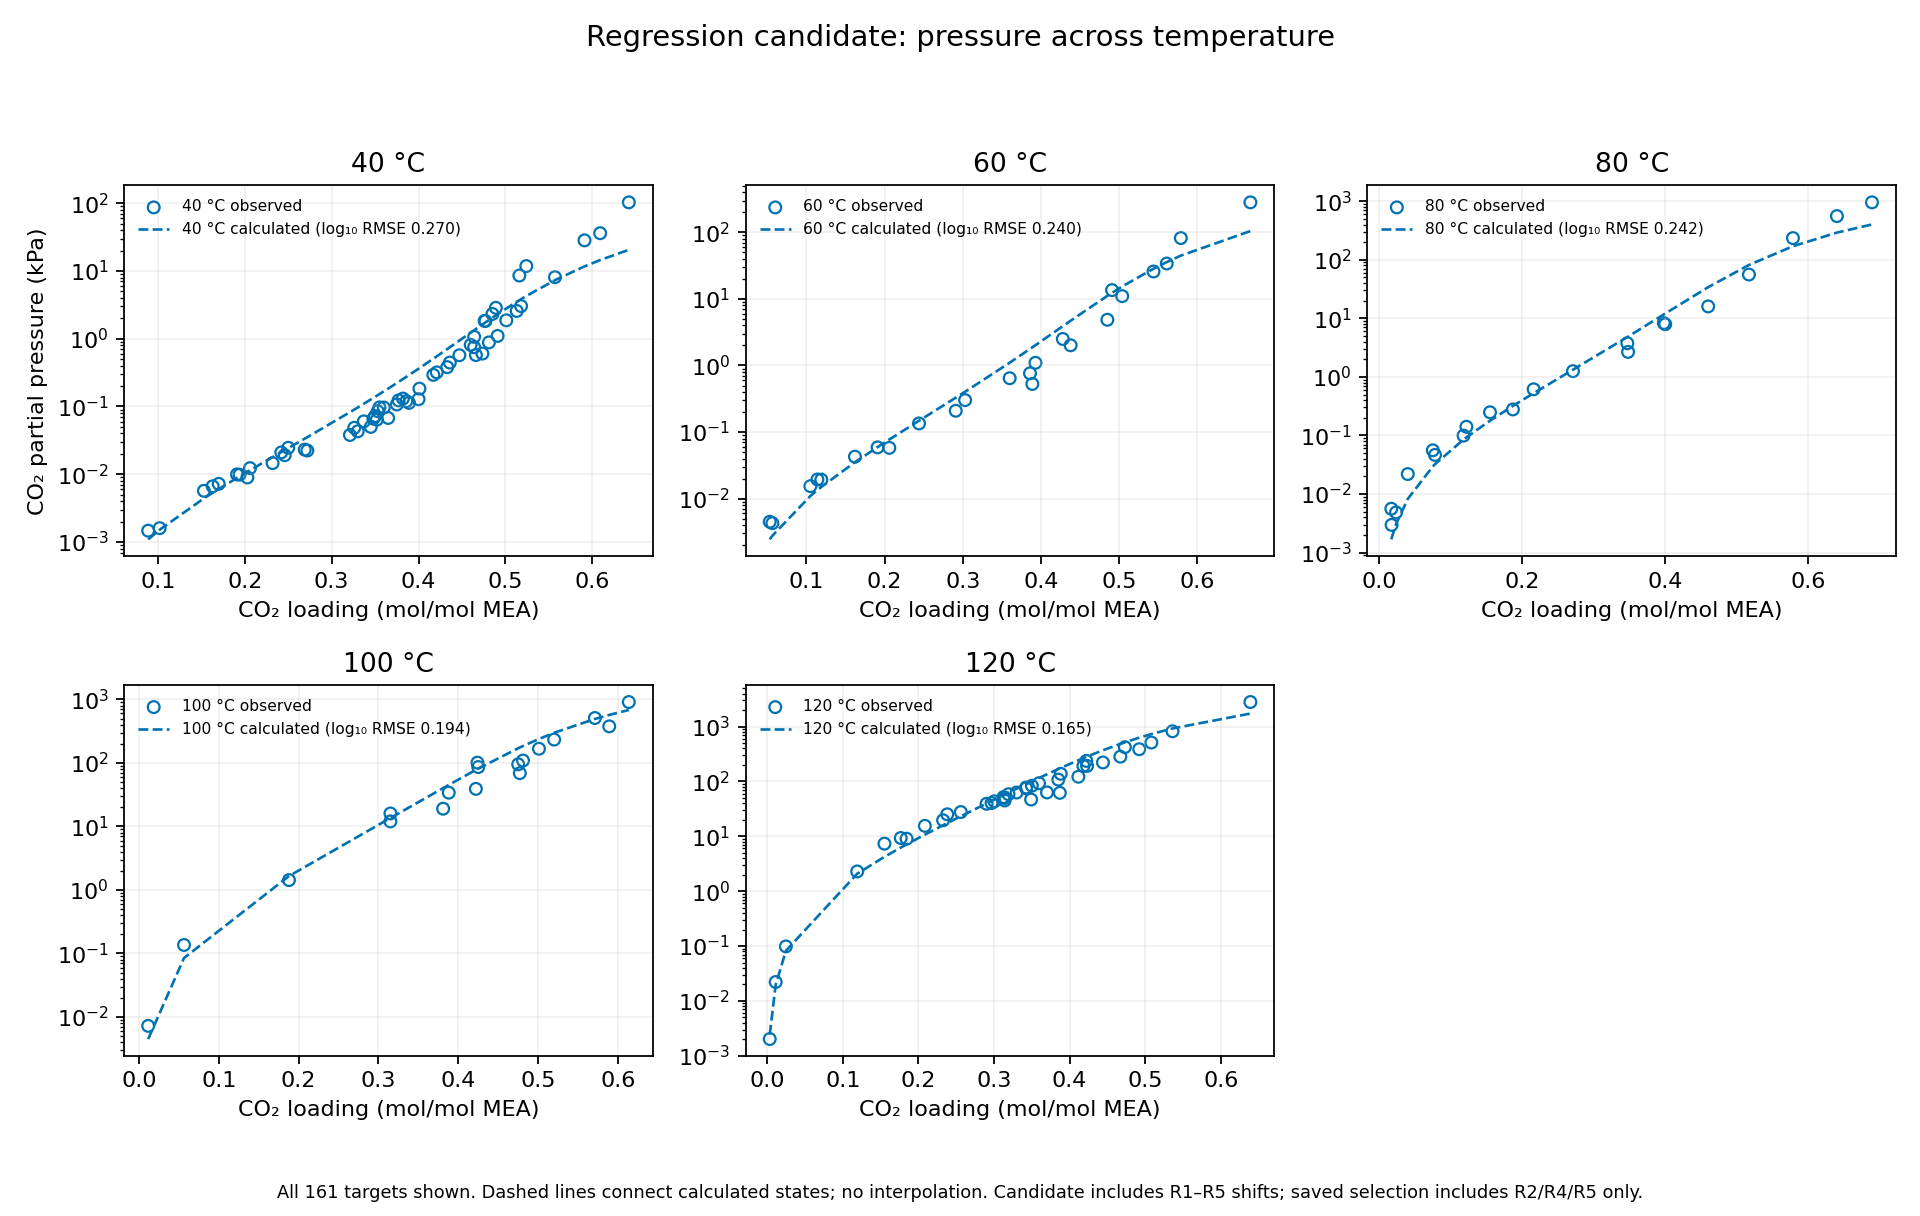

Values plotted in this chart, from the file beside it:
family, observation_id, source, temperature_C, loading, target, observed, predicted, status, failure_code, failure_diagnostic, partition, attempt_count, wall_s, cache_hit
pressure, vle_obs_0034, Aronu2011, 40, 0.102, pCO2, 0.0016, 0.001516, pivot_reuse, , , , 0, 0.0, True
pressure, vle_obs_0035, Aronu2011, 40, 0.206, pCO2, 0.0123, 0.01145, pivot_reuse, , , , 0, 0.0, True
pressure, vle_obs_0036, Aronu2011, 40, 0.25, pCO2, 0.0246, 0.02427, pivot_reuse, , , , 0, 0.0, True
pressure, vle_obs_0037, Aronu2011, 40, 0.337, pCO2, 0.0603, 0.1097, pivot_reuse, , , , 0, 0.0, True
pressure, vle_obs_0038, Aronu2011, 40, 0.353, pCO2, 0.0851, 0.1469, pivot_reuse, , , , 0, 0.0, True
pressure, vle_obs_0039, Aronu2011, 40, 0.401, pCO2, 0.1835, 0.3683, pivot_reuse, , , , 0, 0.0, True
pressure, vle_obs_0040, Aronu2011, 40, 0.417, pCO2, 0.2928, 0.5078, pivot_reuse, , , , 0, 0.0, True
pressure, vle_obs_0041, Aronu2011, 40, 0.421, pCO2, 0.3188, 0.5507, pivot_reuse, , , , 0, 0.0, True
pressure, vle_obs_0042, Aronu2011, 40, 0.433, pCO2, 0.3809, 0.7041, pivot_reuse, , , , 0, 0.0, True
pressure, vle_obs_0043, Aronu2011, 40, 0.447, pCO2, 0.5702, 0.9399, pivot_reuse, , , , 0, 0.0, True
pressure, vle_obs_0044, Aronu2011, 40, 0.464, pCO2, 1.066, 1.335, pivot_reuse, , , , 0, 0.0, True
pressure, vle_obs_0045, Aronu2011, 40, 0.476, pCO2, 1.833, 1.706, pivot_reuse, , , , 0, 0.0, True
pressure, vle_obs_0046, Aronu2011, 40, 0.477, pCO2, 1.828, 1.741, pivot_reuse, , , , 0, 0.0, True
pressure, vle_obs_0047, Aronu2011, 40, 0.485, pCO2, 2.319, 2.045, pivot_reuse, , , , 0, 0.0, True
pressure, vle_obs_0048, Aronu2011, 40, 0.489, pCO2, 2.858, 2.214, pivot_reuse, , , , 0, 0.0, True
pressure, vle_obs_0049, Aronu2011, 40, 0.516, pCO2, 8.558, 3.7, pivot_reuse, , , , 0, 0.0, True
pressure, vle_obs_0050, Aronu2011, 40, 0.524, pCO2, 11.81, 4.27, pivot_reuse, , , , 0, 0.0, True
pressure, vle_obs_0119, Hilliard2008, 40, 0.153, pCO2, 0.0057, 0.004409, pivot_reuse, , , , 0, 0.0, True
pressure, vle_obs_0120, Hilliard2008, 40, 0.163, pCO2, 0.00664, 0.005319, pivot_reuse, , , , 0, 0.0, True
pressure, vle_obs_0121, Hilliard2008, 40, 0.17, pCO2, 0.00721, 0.006051, pivot_reuse, , , , 0, 0.0, True
pressure, vle_obs_0122, Hilliard2008, 40, 0.191, pCO2, 0.00995, 0.008815, pivot_reuse, , , , 0, 0.0, True
pressure, vle_obs_0123, Hilliard2008, 40, 0.194, pCO2, 0.00985, 0.009292, pivot_reuse, , , , 0, 0.0, True
pressure, vle_obs_0124, Hilliard2008, 40, 0.232, pCO2, 0.0146, 0.01788, pivot_reuse, , , , 0, 0.0, True
pressure, vle_obs_0125, Hilliard2008, 40, 0.246, pCO2, 0.0191, 0.02268, pivot_reuse, , , , 0, 0.0, True
pressure, vle_obs_0126, Hilliard2008, 40, 0.269, pCO2, 0.0231, 0.03351, pivot_reuse, , , , 0, 0.0, True
pressure, vle_obs_0127, Hilliard2008, 40, 0.272, pCO2, 0.0224, 0.03527, pivot_reuse, , , , 0, 0.0, True
pressure, vle_obs_0128, Hilliard2008, 40, 0.326, pCO2, 0.0485, 0.09005, pivot_reuse, , , , 0, 0.0, True
pressure, vle_obs_0129, Hilliard2008, 40, 0.348, pCO2, 0.0662, 0.134, pivot_reuse, , , , 0, 0.0, True
pressure, vle_obs_0130, Hilliard2008, 40, 0.35, pCO2, 0.0721, 0.139, pivot_reuse, , , , 0, 0.0, True
pressure, vle_obs_0131, Hilliard2008, 40, 0.36, pCO2, 0.0966, 0.1673, pivot_reuse, , , , 0, 0.0, True
pressure, vle_obs_0132, Hilliard2008, 40, 0.382, pCO2, 0.131, 0.2539, pivot_reuse, , , , 0, 0.0, True
pressure, vle_obs_0133, Hilliard2008, 40, 0.386, pCO2, 0.12, 0.2744, pivot_reuse, , , , 0, 0.0, True
pressure, vle_obs_0134, Hilliard2008, 40, 0.389, pCO2, 0.113, 0.2908, pivot_reuse, , , , 0, 0.0, True
pressure, vle_obs_0135, Hilliard2008, 40, 0.4, pCO2, 0.128, 0.3611, pivot_reuse, , , , 0, 0.0, True
pressure, vle_obs_0136, Hilliard2008, 40, 0.464, pCO2, 0.75, 1.335, pivot_reuse, , , , 0, 0.0, True
pressure, vle_obs_0137, Hilliard2008, 40, 0.466, pCO2, 0.574, 1.391, pivot_reuse, , , , 0, 0.0, True
pressure, vle_obs_0138, Hilliard2008, 40, 0.481, pCO2, 0.883, 1.887, pivot_reuse, , , , 0, 0.0, True
pressure, vle_obs_0139, Hilliard2008, 40, 0.491, pCO2, 1.1, 2.303, pivot_reuse, , , , 0, 0.0, True
pressure, vle_obs_0140, Hilliard2008, 40, 0.501, pCO2, 1.87, 2.797, pivot_reuse, , , , 0, 0.0, True
pressure, vle_obs_0141, Hilliard2008, 40, 0.518, pCO2, 3.03, 3.837, pivot_reuse, , , , 0, 0.0, True
pressure, vle_obs_0142, Hilliard2008, 40, 0.591, pCO2, 28.3, 11.68, pivot_reuse, , , , 0, 0.0, True
pressure, vle_obs_0162, Idris2014, 40, 0.242, pCO2, 0.021, 0.02119, pivot_reuse, , , , 0, 0.0, True
pressure, vle_obs_0163, Idris2014, 40, 0.321, pCO2, 0.038, 0.0824, pivot_reuse, , , , 0, 0.0, True
pressure, vle_obs_0164, Idris2014, 40, 0.33, pCO2, 0.043, 0.09671, pivot_reuse, , , , 0, 0.0, True
pressure, vle_obs_0165, Idris2014, 40, 0.345, pCO2, 0.05, 0.1268, pivot_reuse, , , , 0, 0.0, True
pressure, vle_obs_0166, Idris2014, 40, 0.352, pCO2, 0.064, 0.1442, pivot_reuse, , , , 0, 0.0, True
pressure, vle_obs_0167, Idris2014, 40, 0.355, pCO2, 0.097, 0.1524, pivot_reuse, , , , 0, 0.0, True
pressure, vle_obs_0168, Idris2014, 40, 0.375, pCO2, 0.107, 0.222, pivot_reuse, , , , 0, 0.0, True
pressure, vle_obs_0169, Idris2014, 40, 0.377, pCO2, 0.123, 0.2306, pivot_reuse, , , , 0, 0.0, True
pressure, vle_obs_0170, Idris2014, 40, 0.436, pCO2, 0.445, 0.7489, pivot_reuse, , , , 0, 0.0, True
pressure, vle_obs_0171, Idris2014, 40, 0.46, pCO2, 0.813, 1.23, pivot_reuse, , , , 0, 0.0, True
pressure, vle_obs_0186, Jou1995, 40, 0.0888, pCO2, 0.00147, 0.001095, pivot_reuse, , , , 0, 0.0, True
pressure, vle_obs_0187, Jou1995, 40, 0.203, pCO2, 0.00896, 0.01087, pivot_reuse, , , , 0, 0.0, True
pressure, vle_obs_0188, Jou1995, 40, 0.365, pCO2, 0.0677, 0.1837, pivot_reuse, , , , 0, 0.0, True
pressure, vle_obs_0189, Jou1995, 40, 0.4735, pCO2, 0.604, 1.622, pivot_reuse, , , , 0, 0.0, True
pressure, vle_obs_0190, Jou1995, 40, 0.513, pCO2, 2.57, 3.503, pivot_reuse, , , , 0, 0.0, True
pressure, vle_obs_0191, Jou1995, 40, 0.557, pCO2, 8.09, 7.315, pivot_reuse, , , , 0, 0.0, True
pressure, vle_obs_0192, Jou1995, 40, 0.609, pCO2, 36.1, 14.49, pivot_reuse, , , , 0, 0.0, True
pressure, vle_obs_0193, Jou1995, 40, 0.642, pCO2, 103.0, 20.52, pivot_reuse, , , , 0, 0.0, True
pressure, vle_obs_0051, Aronu2011, 60, 0.053, pCO2, 0.0045, 0.002448, evaluated, , , , 1, 7.715, True
... 101 more rows
